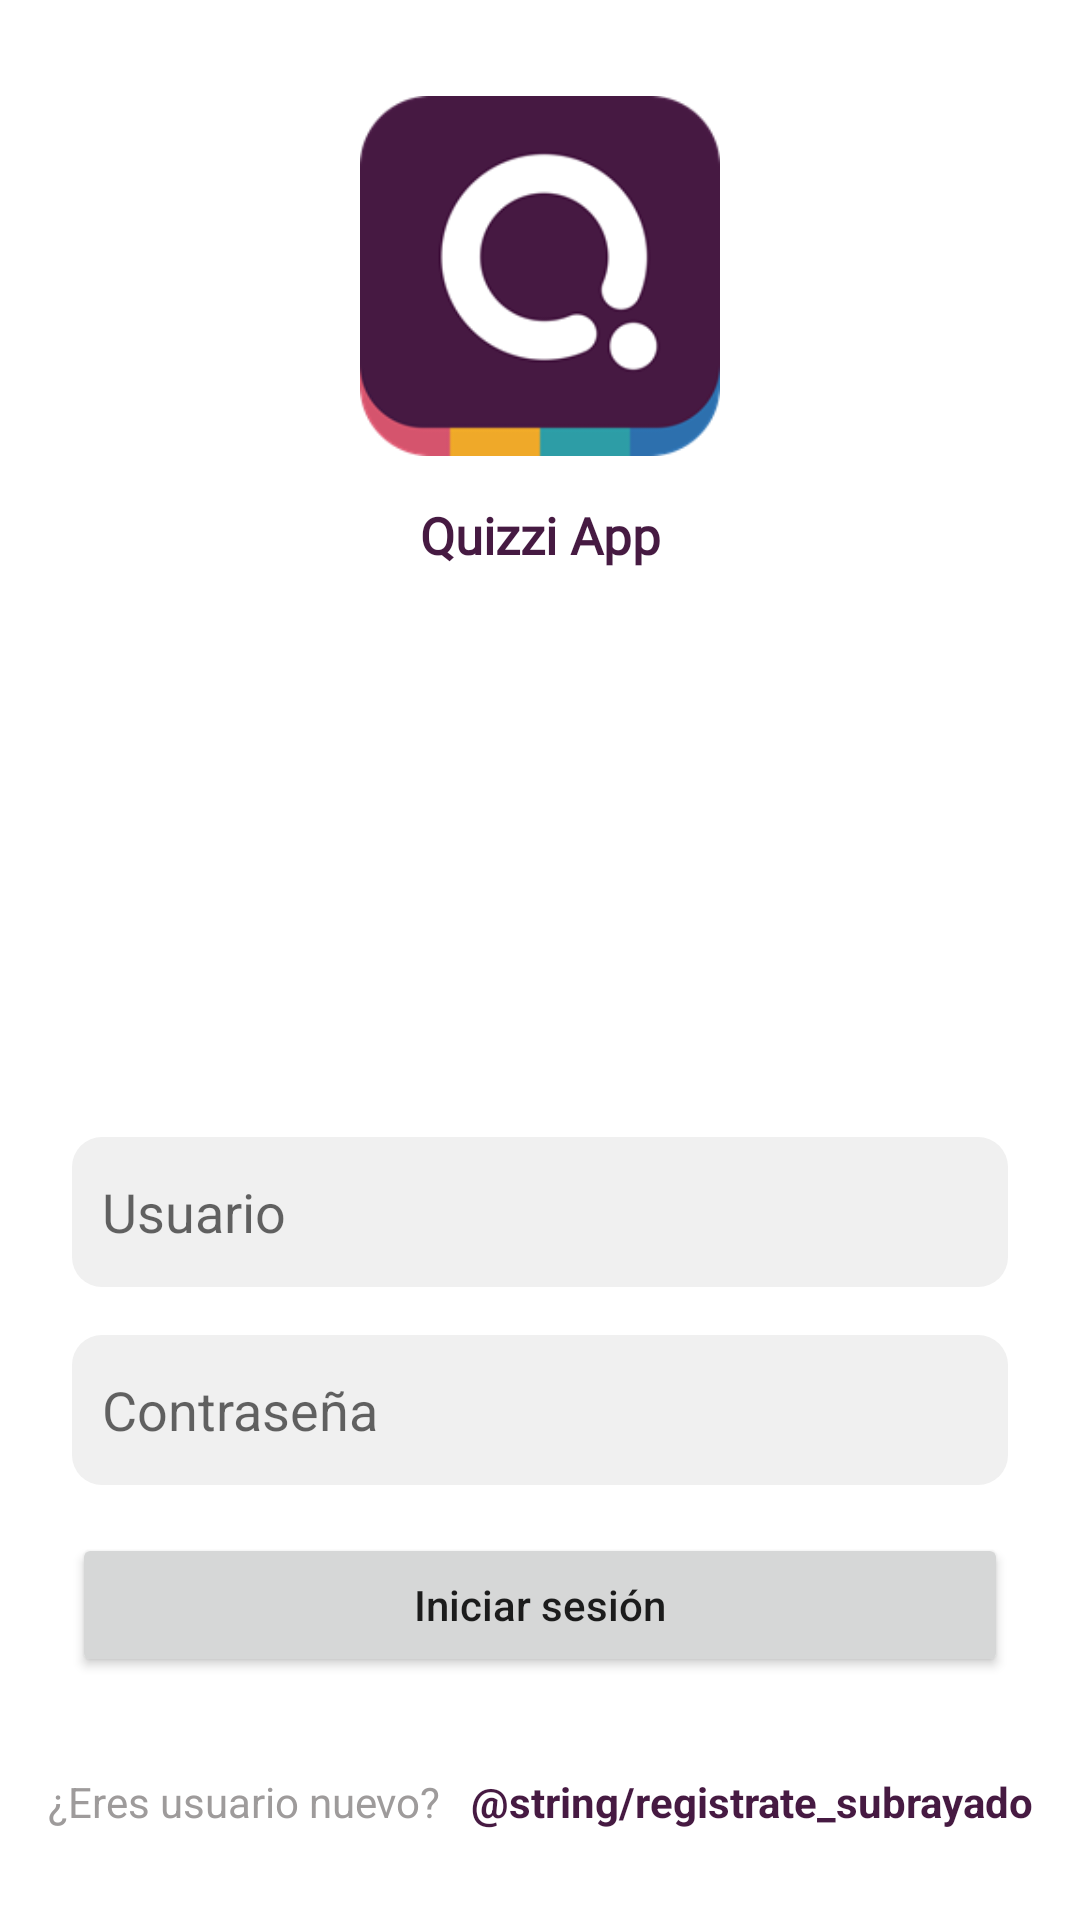

Android layout source for this screen:
<!-- AndroidManifest.xml: application theme Theme.Test1 -->
<!-- res/layout/fragment_login.xml -->
<?xml version="1.0" encoding="utf-8"?>
<androidx.constraintlayout.widget.ConstraintLayout xmlns:android="http://schemas.android.com/apk/res/android"
    xmlns:app="http://schemas.android.com/apk/res-auto"
    xmlns:tools="http://schemas.android.com/tools"
    android:layout_width="match_parent"
    android:layout_height="match_parent"
    tools:context=".fragments.LoginFragment">

    <ImageView
        android:id="@+id/imageView"
        android:layout_width="120dp"
        android:layout_height="120dp"
        android:layout_marginTop="32dp"
        android:src="@drawable/logoquiz"
        app:layout_constraintEnd_toEndOf="parent"
        app:layout_constraintStart_toStartOf="parent"
        app:layout_constraintTop_toTopOf="parent" />

    <TextView
        android:id="@+id/textView2"
        android:layout_width="wrap_content"
        android:layout_height="wrap_content"
        android:layout_marginTop="15dp"
        android:fontFamily="@font/baloo"
        android:text="Quizzi App"
        android:textColor="@color/purple"
        android:textSize="17sp"
        android:textStyle="bold"
        app:layout_constraintEnd_toEndOf="@+id/imageView"
        app:layout_constraintStart_toStartOf="@+id/imageView"
        app:layout_constraintTop_toBottomOf="@+id/imageView" />

    <TextView
        android:id="@+id/textView3"
        android:layout_width="wrap_content"
        android:layout_height="wrap_content"
        android:text="¿Eres usuario nuevo?"
        android:textColor="@color/grayBackground2"
        android:layout_marginBottom="30dp"
        app:layout_constraintBottom_toBottomOf="parent"
        app:layout_constraintEnd_toStartOf="@+id/tvRegister"
        app:layout_constraintHorizontal_bias="0.5"
        app:layout_constraintHorizontal_chainStyle="packed"
        app:layout_constraintStart_toStartOf="parent" />

    <TextView
        android:id="@+id/tvRegister"
        android:layout_width="wrap_content"
        android:layout_height="wrap_content"
        android:layout_marginStart="10dp"
        android:text="@string/registrate_subrayado"
        android:textStyle="bold"
        android:textColor="@color/purple"
        app:layout_constraintBottom_toBottomOf="@+id/textView3"
        app:layout_constraintEnd_toEndOf="parent"
        app:layout_constraintHorizontal_bias="0.5"
        app:layout_constraintStart_toEndOf="@+id/textView3"
        app:layout_constraintTop_toTopOf="@+id/textView3" />

    <EditText
        android:id="@+id/etUser"
        android:layout_width="0dp"
        android:layout_height="50dp"
        android:layout_marginBottom="16dp"
        android:ems="10"
        android:inputType="textPersonName"
        android:hint="Usuario"
        android:paddingHorizontal="10dp"
        android:background="@drawable/background_edittext_gray"
        app:layout_constraintBottom_toTopOf="@+id/editTextTextPassword"
        app:layout_constraintEnd_toEndOf="@+id/editTextTextPassword"
        app:layout_constraintStart_toStartOf="@+id/editTextTextPassword" />

    <EditText
        android:id="@+id/editTextTextPassword"
        android:layout_width="0dp"
        android:layout_height="50dp"
        android:layout_marginStart="24dp"
        android:layout_marginEnd="24dp"
        android:layout_marginBottom="16dp"
        android:ems="10"
        android:paddingHorizontal="10dp"
        android:background="@drawable/background_edittext_gray"
        android:hint="Contraseña"
        android:inputType="textPassword"
        app:layout_constraintBottom_toTopOf="@+id/btnLogin"
        app:layout_constraintEnd_toEndOf="parent"
        app:layout_constraintStart_toStartOf="parent" />

    <Button
        android:id="@+id/btnLogin"
        android:layout_width="0dp"
        android:layout_height="wrap_content"
        android:layout_marginStart="24dp"
        android:layout_marginEnd="24dp"
        android:layout_marginBottom="32dp"
        android:text="Iniciar sesión"
        android:textAllCaps="false"
        app:layout_constraintBottom_toTopOf="@+id/textView3"
        app:layout_constraintEnd_toEndOf="parent"
        app:layout_constraintStart_toStartOf="parent" />


</androidx.constraintlayout.widget.ConstraintLayout>
<!-- resources referenced by this layout -->
<resources>
  <color name="grayBackground2">#9E9B9B</color>
  <color name="purple">#461a42</color>
  <!-- drawable background_edittext_gray (drawable) -->
  <?xml version="1.0" encoding="utf-8"?>
  <shape android:shape="rectangle" xmlns:android="http://schemas.android.com/apk/res/android">
  
      <solid android:color="@color/grayBackground"/>
  
      <corners android:radius="10dp"/>
  
  </shape>
  <!-- drawable logoquiz: png bitmap (drawable, 8944 bytes) -->
  <style name="Theme.Test1" parent="Theme.MaterialComponents.DayNight.NoActionBar">
          
          <item name="colorPrimary">@color/purple</item>
          <item name="colorPrimaryVariant">@color/purpleDark</item>
          <item name="colorOnPrimary">@color/white</item>
          
          <item name="colorSecondary">@color/green100</item>
          <item name="colorSecondaryVariant">@color/teal_700</item>
          <item name="colorOnSecondary">@color/black</item>
          
          <item name="android:statusBarColor" tools:targetApi="l">?attr/colorPrimaryVariant</item>
          
      </style>
  <color name="grayBackground">#f0f0f0</color>
  <color name="purpleDark">#22001c</color>
  <color name="white">#FFFFFFFF</color>
  <color name="green100">#b0ff57</color>
  <color name="teal_700">#FF018786</color>
  <color name="black">#FF000000</color>
</resources>
